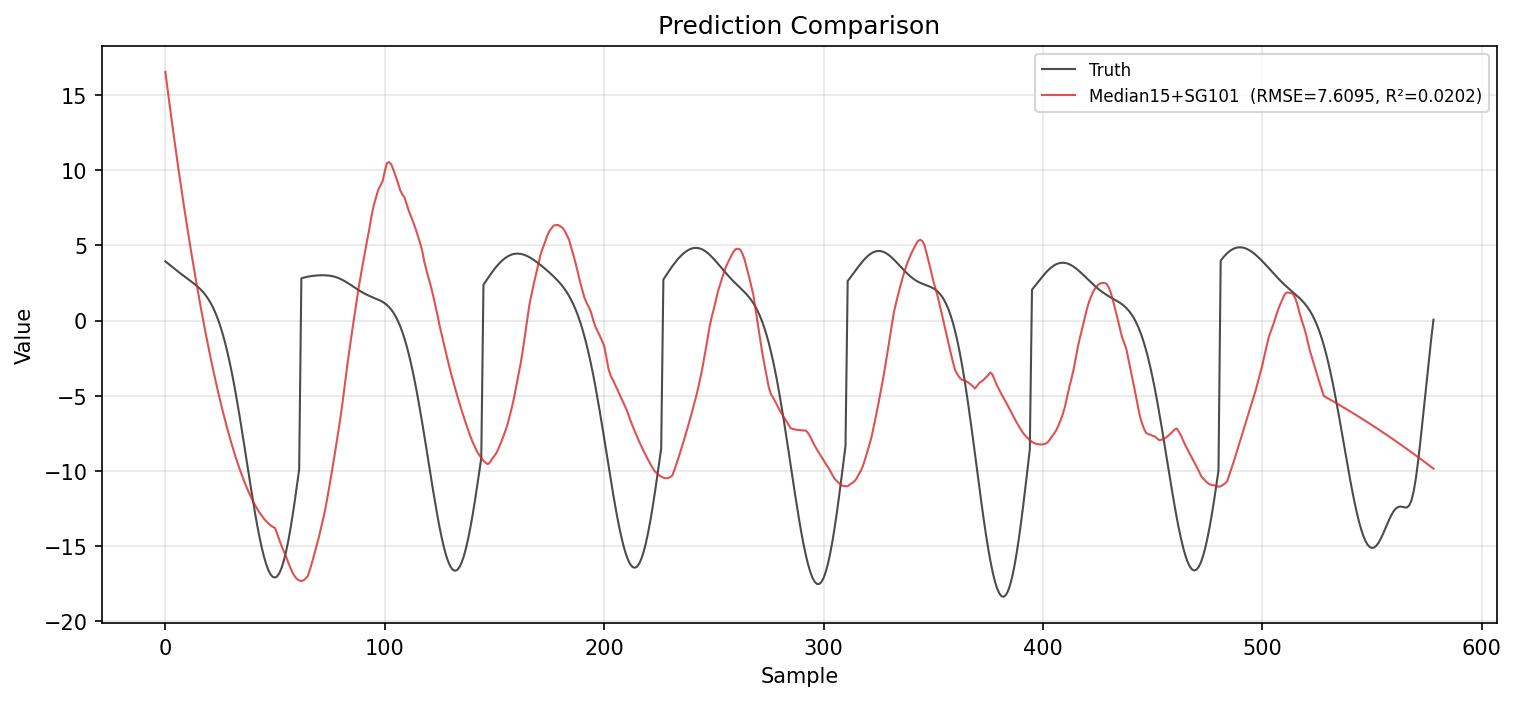

Source data for this figure (header and first rows):
Truth, Predicted_Median15+SG101
3.939, 16.55
3.824, 15.42
3.707, 14.31
3.589, 13.21
3.47, 12.15
3.353, 11.1
3.237, 10.07
3.123, 9.069
3.012, 8.086
2.902, 7.124
2.794, 6.184
2.686, 5.266
2.577, 4.369
2.465, 3.493
2.346, 2.639
2.22, 1.807
2.081, 0.9956
1.927, 0.2059
1.754, -0.5623
1.557, -1.309
1.333, -2.034
1.077, -2.738
0.7842, -3.421
0.4519, -4.081
0.07587, -4.721
-0.3474, -5.339
-0.8206, -5.935
-1.346, -6.51
-1.926, -7.064
-2.56, -7.596
-3.248, -8.107
-3.989, -8.596
-4.78, -9.064
-5.616, -9.51
-6.491, -9.935
-7.397, -10.34
-8.326, -10.72
-9.266, -11.08
-10.21, -11.42
-11.14, -11.74
-12.04, -12.03
-12.9, -12.31
-13.72, -12.56
-14.47, -12.79
-15.14, -13
-15.73, -13.19
-16.23, -13.36
-16.62, -13.5
-16.9, -13.63
-17.06, -13.73
-17.1, -13.81
-17.02, -14.2
-16.8, -14.62
-16.46, -15
-15.99, -15.36
-15.39, -15.69
-14.69, -16.09
-13.88, -16.45
-12.98, -16.78
-12.01, -17.02
... 519 more rows
